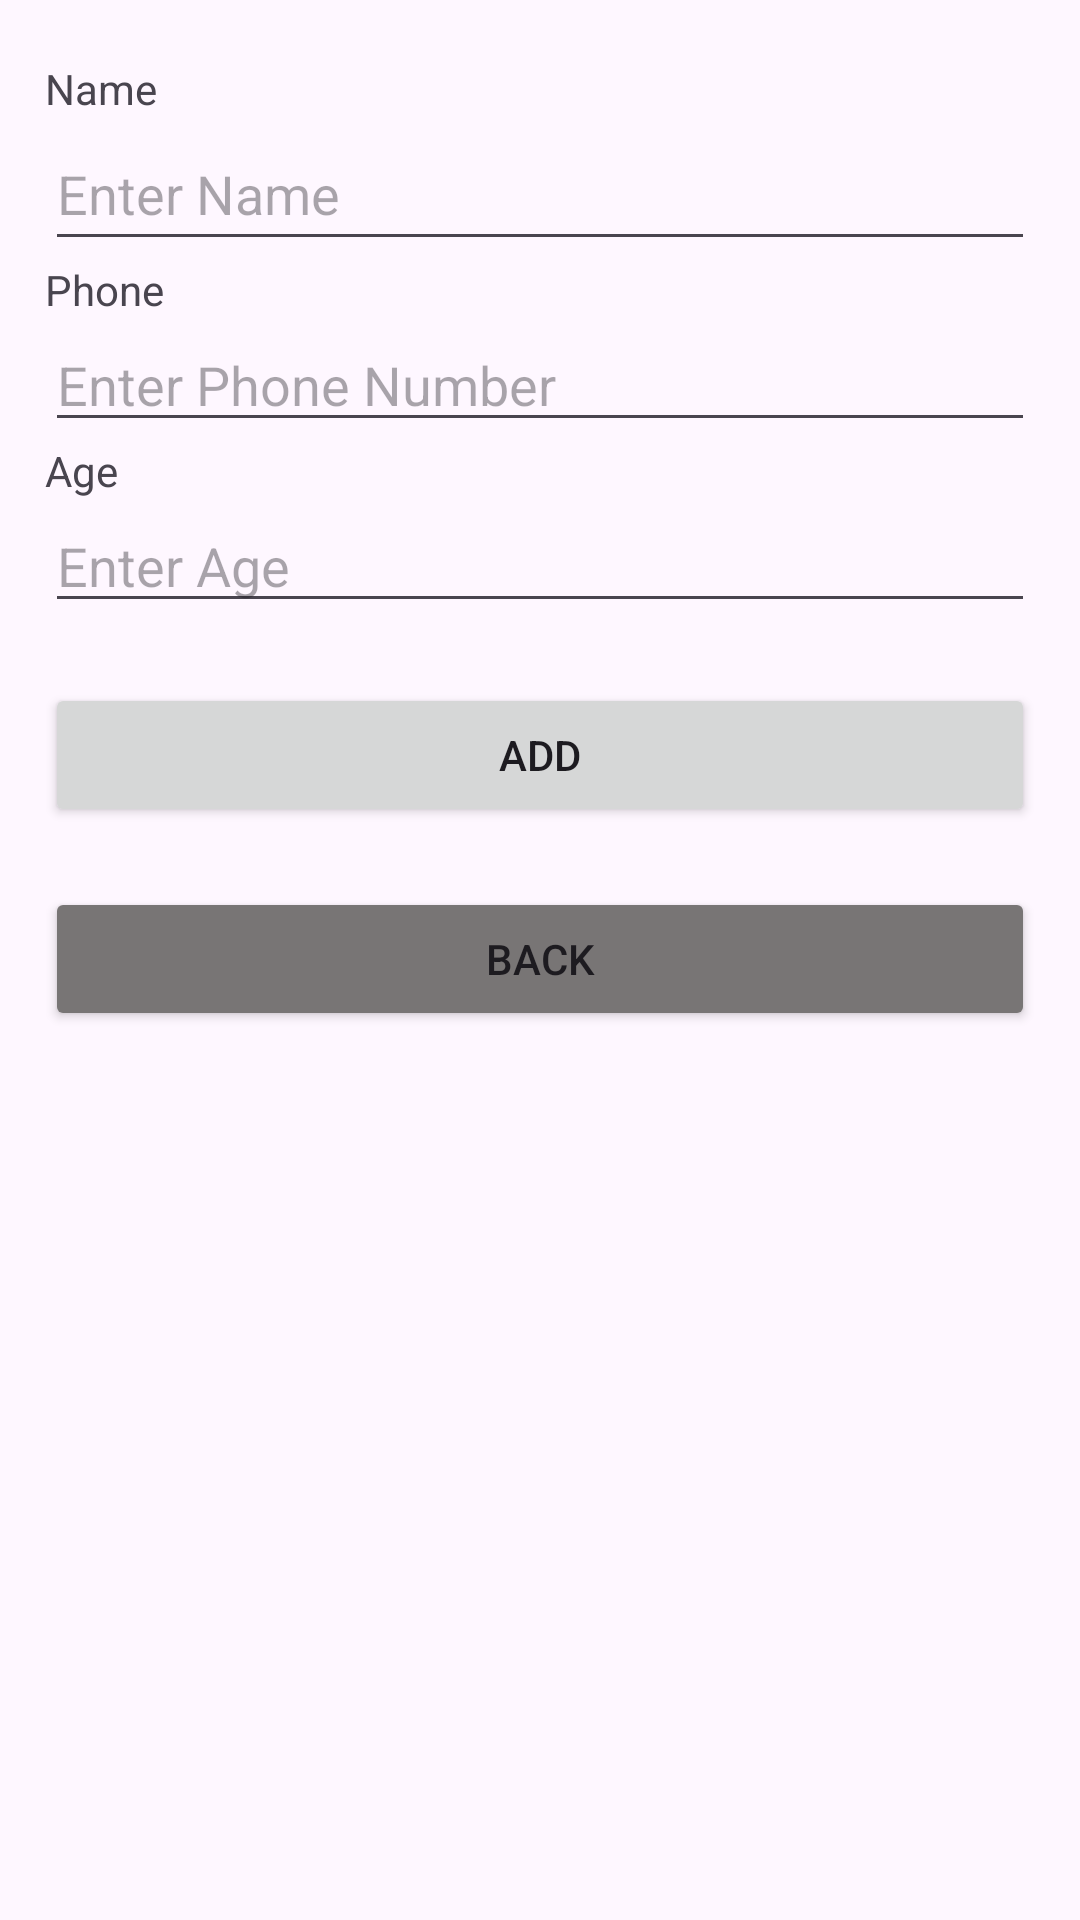

The Android layout XML behind this screen, and the referenced resources:
<!-- AndroidManifest.xml: application theme Theme.Bai1AndroidNetworking -->
<!-- res/layout/app2.xml -->
<?xml version="1.0" encoding="utf-8"?>
<LinearLayout xmlns:android="http://schemas.android.com/apk/res/android"
    android:layout_width="match_parent"
    android:layout_height="match_parent"
    android:orientation="vertical"
    android:paddingHorizontal="15dp"
    android:paddingVertical="20dp">

    <TextView
        android:layout_width="wrap_content"
        android:layout_height="wrap_content"
        android:text="Name" />

    <EditText
        android:id="@+id/nameEditText"

        android:layout_width="match_parent"
        android:layout_height="wrap_content"
        android:height="48dp"
        android:hint="Enter Name" />

    <TextView
        android:layout_width="wrap_content"
        android:layout_height="wrap_content"
        android:text="Phone" />

    <EditText
        android:id="@+id/phoneEditText"
        android:layout_width="match_parent"
        android:layout_height="wrap_content"
        android:height="48dp"
        android:hint="Enter Phone Number"
        android:inputType="phone" />

    <TextView
        android:layout_width="wrap_content"
        android:layout_height="wrap_content"
        android:inputType="number"
        android:text="Age" />

    <EditText
        android:id="@+id/ageEditText"
        android:layout_width="match_parent"
        android:layout_height="wrap_content"
        android:height="48dp"
        android:inputType="number"
        android:hint="Enter Age" />

    <Button
        android:id="@+id/btnAdd"
        android:layout_width="match_parent"
        android:layout_height="wrap_content"
        android:layout_marginTop="20dp"
        android:text="Add" />

    <Button
        android:id="@+id/btnCancel"
        android:layout_width="match_parent"
        android:layout_height="wrap_content"
        android:layout_marginTop="20dp"
        android:backgroundTint="#787575"
        android:text="Back" />
</LinearLayout>
<!-- resources referenced by this layout -->
<resources>
  <style name="Theme.Bai1AndroidNetworking" parent="Base.Theme.Bai1AndroidNetworking" />
  <style name="Base.Theme.Bai1AndroidNetworking" parent="Theme.Material3.DayNight.NoActionBar">
          
          
      </style>
</resources>
